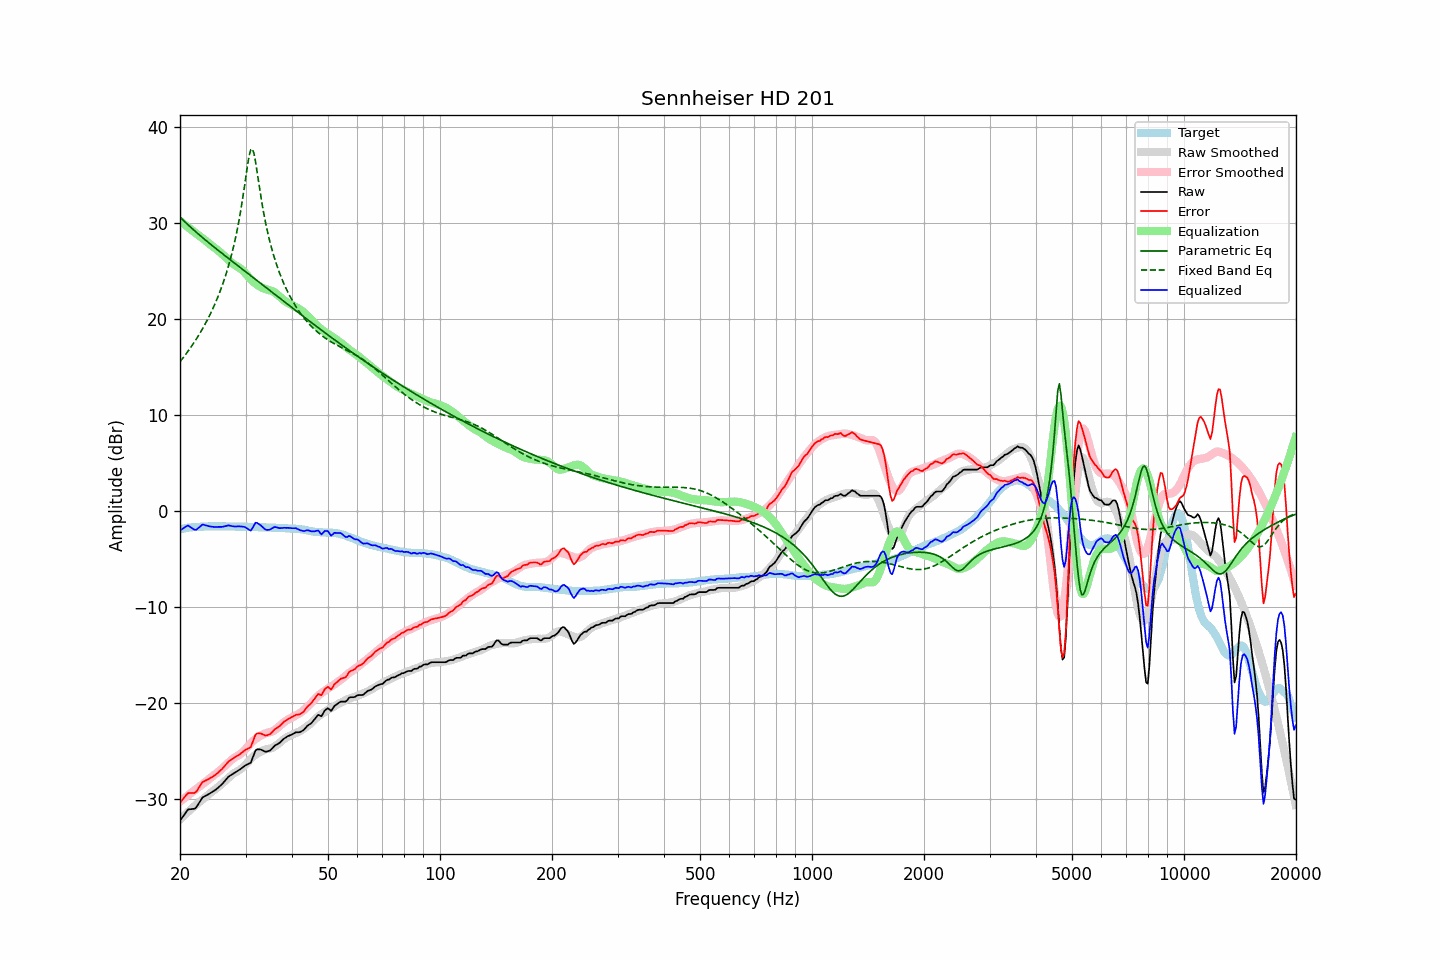

The data file committed next to this chart (first rows):
frequency, raw, error, smoothed, error_smoothed, equalization, parametric_eq, fixed_band_eq, equalized_raw, equalized_smoothed, target
20.00, -32.23, -30.35, -32.09, -30.22, 30.22, 30.65, 15.58, -2.01, -1.87, -1.88
20.20, -31.99, -30.15, -31.93, -30.09, 30.09, 30.48, 15.78, -1.90, -1.84, -1.84
20.40, -31.75, -29.93, -31.77, -29.96, 29.96, 30.31, 16.00, -1.78, -1.81, -1.81
20.61, -31.51, -29.73, -31.61, -29.83, 29.83, 30.15, 16.21, -1.68, -1.78, -1.79
20.81, -31.27, -29.52, -31.46, -29.70, 29.70, 29.99, 16.44, -1.56, -1.76, -1.74
21.02, -31.05, -29.34, -31.30, -29.57, 29.57, 29.83, 16.67, -1.48, -1.73, -1.71
21.23, -31.03, -29.33, -31.15, -29.44, 29.44, 29.67, 16.90, -1.59, -1.71, -1.70
21.44, -31.01, -29.33, -31.00, -29.31, 29.31, 29.52, 17.14, -1.70, -1.69, -1.68
21.66, -31.00, -29.34, -30.85, -29.18, 29.18, 29.37, 17.38, -1.82, -1.67, -1.66
21.87, -30.98, -29.33, -30.71, -29.05, 29.05, 29.22, 17.63, -1.92, -1.65, -1.65
22.09, -30.86, -29.23, -30.56, -28.93, 28.93, 29.07, 17.89, -1.93, -1.64, -1.63
22.31, -30.60, -28.97, -30.42, -28.80, 28.80, 28.92, 18.16, -1.80, -1.62, -1.63
22.54, -30.34, -28.72, -30.29, -28.67, 28.67, 28.78, 18.43, -1.67, -1.61, -1.62
22.76, -30.07, -28.46, -30.16, -28.55, 28.55, 28.64, 18.71, -1.52, -1.60, -1.61
22.99, -29.81, -28.20, -30.02, -28.43, 28.43, 28.50, 19.00, -1.38, -1.60, -1.61
23.22, -29.71, -28.11, -29.89, -28.30, 28.30, 28.36, 19.30, -1.41, -1.59, -1.60
23.45, -29.62, -28.03, -29.75, -28.16, 28.16, 28.22, 19.60, -1.46, -1.59, -1.59
23.69, -29.53, -27.95, -29.60, -28.02, 28.02, 28.08, 19.92, -1.51, -1.58, -1.58
23.92, -29.44, -27.87, -29.46, -27.88, 27.88, 27.94, 20.25, -1.56, -1.58, -1.57
24.16, -29.34, -27.77, -29.32, -27.74, 27.74, 27.81, 20.59, -1.59, -1.57, -1.56
24.40, -29.23, -27.67, -29.19, -27.61, 27.61, 27.67, 20.94, -1.61, -1.57, -1.56
24.65, -29.12, -27.55, -29.06, -27.49, 27.49, 27.54, 21.31, -1.63, -1.57, -1.57
24.89, -29.02, -27.45, -28.94, -27.37, 27.37, 27.40, 21.69, -1.65, -1.57, -1.57
25.14, -28.89, -27.32, -28.81, -27.24, 27.24, 27.27, 22.09, -1.64, -1.57, -1.57
25.39, -28.74, -27.17, -28.68, -27.11, 27.11, 27.14, 22.50, -1.62, -1.57, -1.57
25.65, -28.59, -27.02, -28.54, -26.97, 26.97, 27.00, 22.93, -1.62, -1.57, -1.57
25.91, -28.44, -26.86, -28.38, -26.82, 26.82, 26.87, 23.39, -1.63, -1.57, -1.58
26.16, -28.26, -26.68, -28.23, -26.66, 26.66, 26.74, 23.86, -1.60, -1.57, -1.57
26.43, -28.06, -26.49, -28.08, -26.50, 26.50, 26.61, 24.36, -1.56, -1.57, -1.57
26.69, -27.86, -26.28, -27.93, -26.35, 26.35, 26.48, 24.89, -1.51, -1.58, -1.58
26.96, -27.66, -26.09, -27.78, -26.20, 26.20, 26.35, 25.45, -1.47, -1.58, -1.58
27.23, -27.54, -25.96, -27.63, -26.05, 26.05, 26.22, 26.04, -1.50, -1.58, -1.58
27.50, -27.44, -25.86, -27.49, -25.90, 25.90, 26.09, 26.67, -1.54, -1.59, -1.58
27.77, -27.33, -25.74, -27.35, -25.76, 25.76, 25.96, 27.34, -1.57, -1.59, -1.59
28.05, -27.23, -25.64, -27.23, -25.64, 25.64, 25.83, 28.05, -1.59, -1.59, -1.59
28.33, -27.13, -25.53, -27.14, -25.54, 25.54, 25.70, 28.83, -1.58, -1.59, -1.60
28.62, -27.02, -25.43, -27.05, -25.45, 25.45, 25.57, 29.66, -1.57, -1.60, -1.60
28.90, -26.92, -25.32, -26.94, -25.35, 25.35, 25.44, 30.56, -1.57, -1.60, -1.60
29.19, -26.80, -25.19, -26.82, -25.22, 25.22, 25.31, 31.53, -1.58, -1.60, -1.61
29.48, -26.67, -25.07, -26.68, -25.07, 25.07, 25.18, 32.58, -1.60, -1.61, -1.60
29.78, -26.54, -24.94, -26.52, -24.91, 24.91, 25.05, 33.69, -1.63, -1.61, -1.60
30.08, -26.43, -24.83, -26.34, -24.73, 24.73, 24.92, 34.86, -1.70, -1.61, -1.61
30.38, -26.35, -24.73, -26.16, -24.54, 24.54, 24.79, 36.01, -1.82, -1.62, -1.62
30.68, -26.27, -24.65, -25.97, -24.35, 24.35, 24.66, 37.00, -1.93, -1.62, -1.62
30.99, -26.19, -24.56, -25.79, -24.17, 24.17, 24.53, 37.65, -2.03, -1.63, -1.63
31.30, -25.78, -24.14, -25.63, -23.99, 23.99, 24.40, 37.74, -1.78, -1.63, -1.63
31.61, -25.33, -23.69, -25.48, -23.84, 23.84, 24.27, 37.26, -1.49, -1.64, -1.64
31.93, -24.90, -23.25, -25.35, -23.71, 23.71, 24.14, 36.37, -1.19, -1.65, -1.65
32.24, -24.79, -23.13, -25.24, -23.59, 23.59, 24.01, 35.29, -1.20, -1.65, -1.66
32.57, -24.80, -23.14, -25.13, -23.47, 23.47, 23.88, 34.17, -1.33, -1.66, -1.67
32.89, -24.80, -23.13, -25.04, -23.37, 23.37, 23.75, 33.08, -1.43, -1.67, -1.67
33.22, -24.86, -23.19, -24.95, -23.28, 23.28, 23.62, 32.06, -1.58, -1.67, -1.67
33.55, -24.94, -23.27, -24.88, -23.20, 23.20, 23.49, 31.11, -1.74, -1.68, -1.67
33.89, -25.03, -23.35, -24.82, -23.14, 23.14, 23.36, 30.24, -1.89, -1.68, -1.68
34.23, -25.02, -23.34, -24.77, -23.08, 23.08, 23.23, 29.44, -1.94, -1.69, -1.68
34.57, -24.97, -23.28, -24.73, -23.04, 23.04, 23.10, 28.70, -1.93, -1.69, -1.69
34.92, -24.91, -23.21, -24.70, -23.00, 23.00, 22.97, 28.01, -1.91, -1.70, -1.70
35.27, -24.76, -23.06, -24.66, -22.95, 22.95, 22.84, 27.38, -1.81, -1.70, -1.70
35.62, -24.58, -22.87, -24.59, -22.88, 22.88, 22.71, 26.78, -1.70, -1.71, -1.72
35.97, -24.40, -22.68, -24.49, -22.77, 22.77, 22.58, 26.23, -1.63, -1.72, -1.72
... 635 more rows
